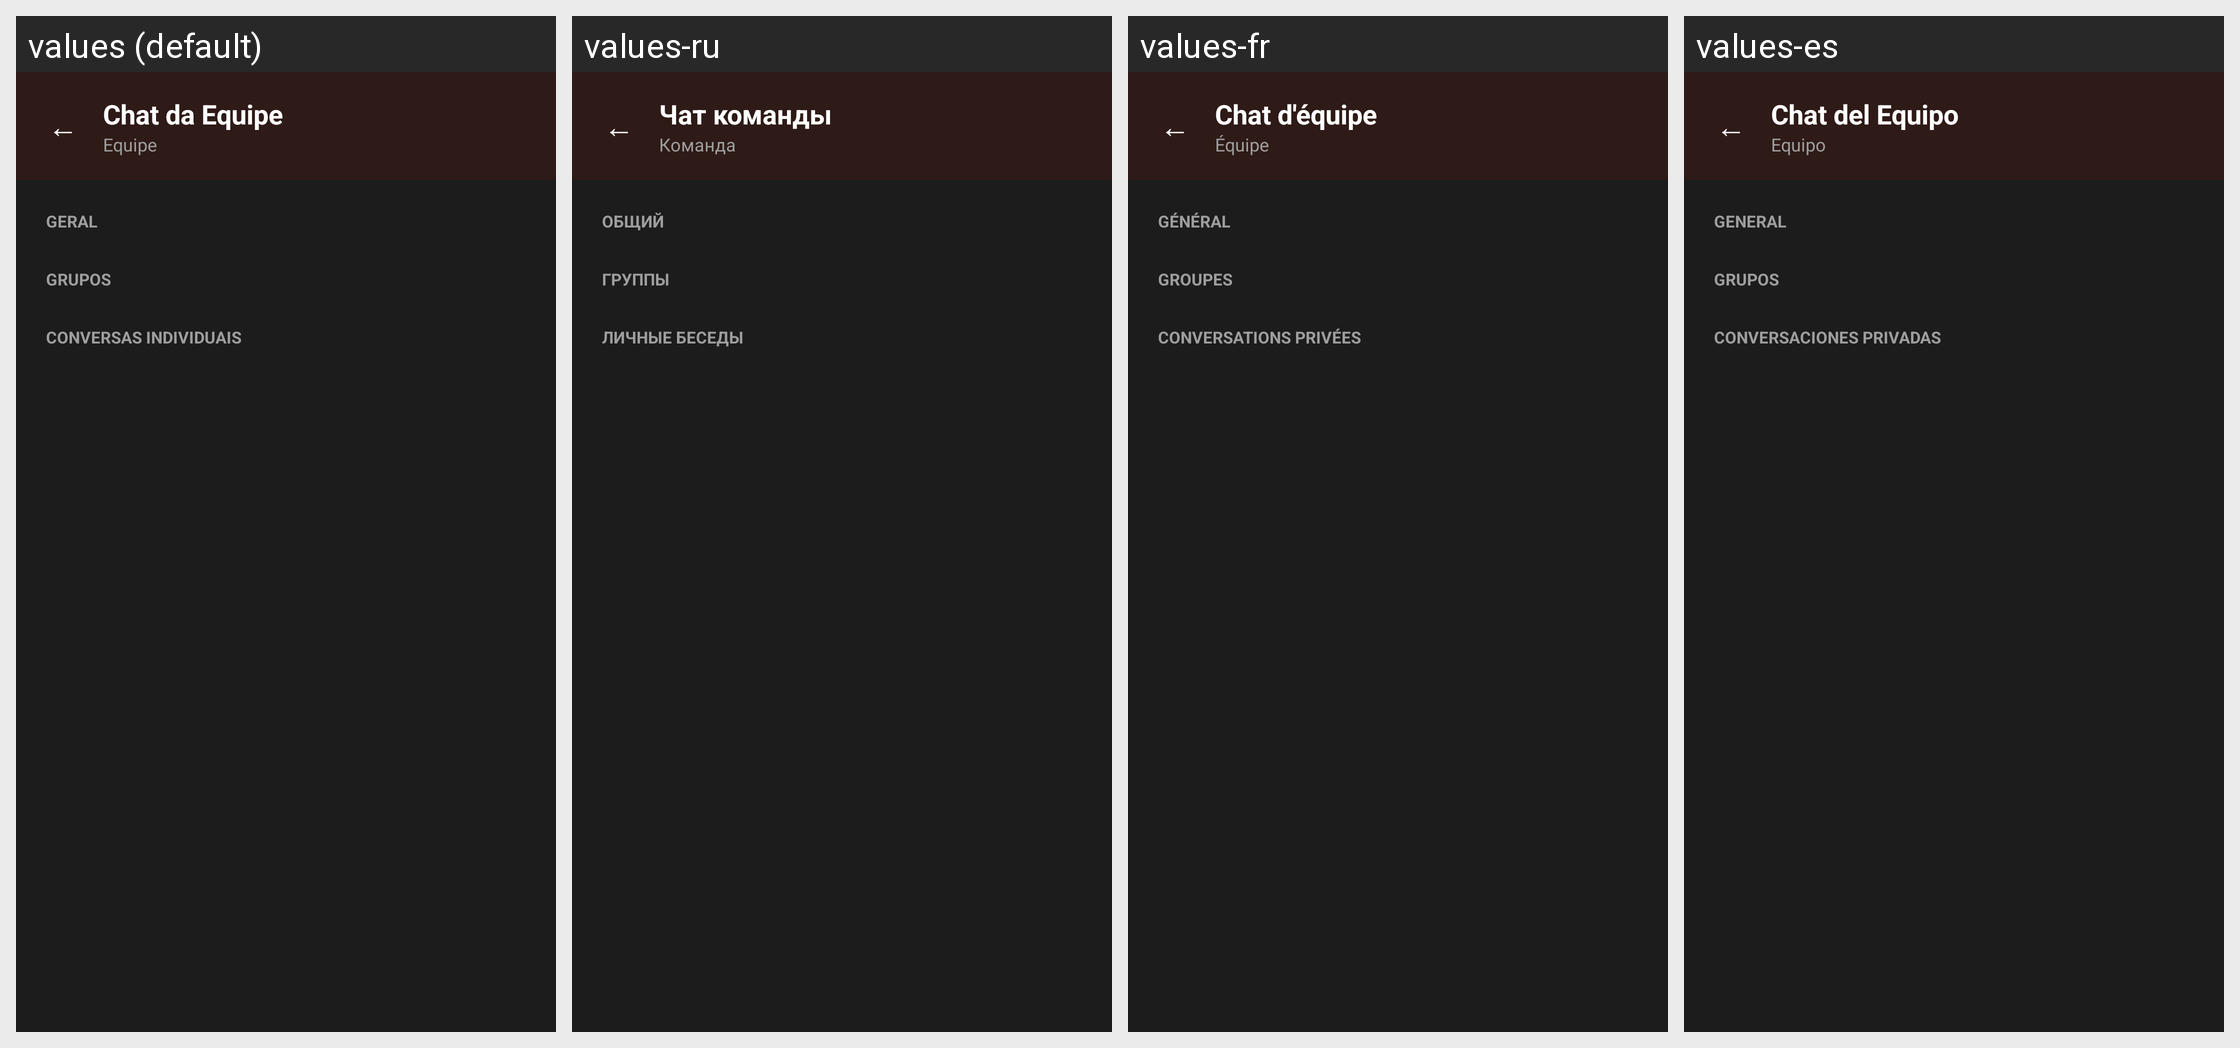

Strings drawn on this Android screen and how each of the app's shown locales translates them:
Android screen res/layout/activity_chat_equipe_hub.xml rendered under 4 locales, left to right: values (default), values-ru, values-fr, values-es. Device: Nexus 5 (rendered at 1080×1920; each locale shown at half size, 540×960, under a caption strip naming it); theme Theme.CTR.
Other locales in the repository, not shown: values-en, values-zh.
Strings drawn on this screen, with the default value and each locale's value (text and hints the layout hard-codes, and strings that could not be matched under every locale, appear in the picture but are not listed):

meus_trabalhos_btn_voltar
  values: ←
  values-ru: ←
  values-fr: ←
  values-es: ←

chat_hub_titulo
  values: Chat da Equipe
  values-ru: Чат команды
  values-fr: Chat d'équipe
  values-es: Chat del Equipo

equipe_default_nome
  values: Equipe
  values-ru: Команда
  values-fr: Équipe
  values-es: Equipo

chat_hub_secao_geral
  values: GERAL
  values-ru: ОБЩИЙ
  values-fr: GÉNÉRAL
  values-es: GENERAL

chat_hub_secao_grupos
  values: GRUPOS
  values-ru: ГРУППЫ
  values-fr: GROUPES
  values-es: GRUPOS

chat_hub_secao_individuais
  values: CONVERSAS INDIVIDUAIS
  values-ru: ЛИЧНЫЕ БЕСЕДЫ
  values-fr: CONVERSATIONS PRIVÉES
  values-es: CONVERSACIONES PRIVADAS
